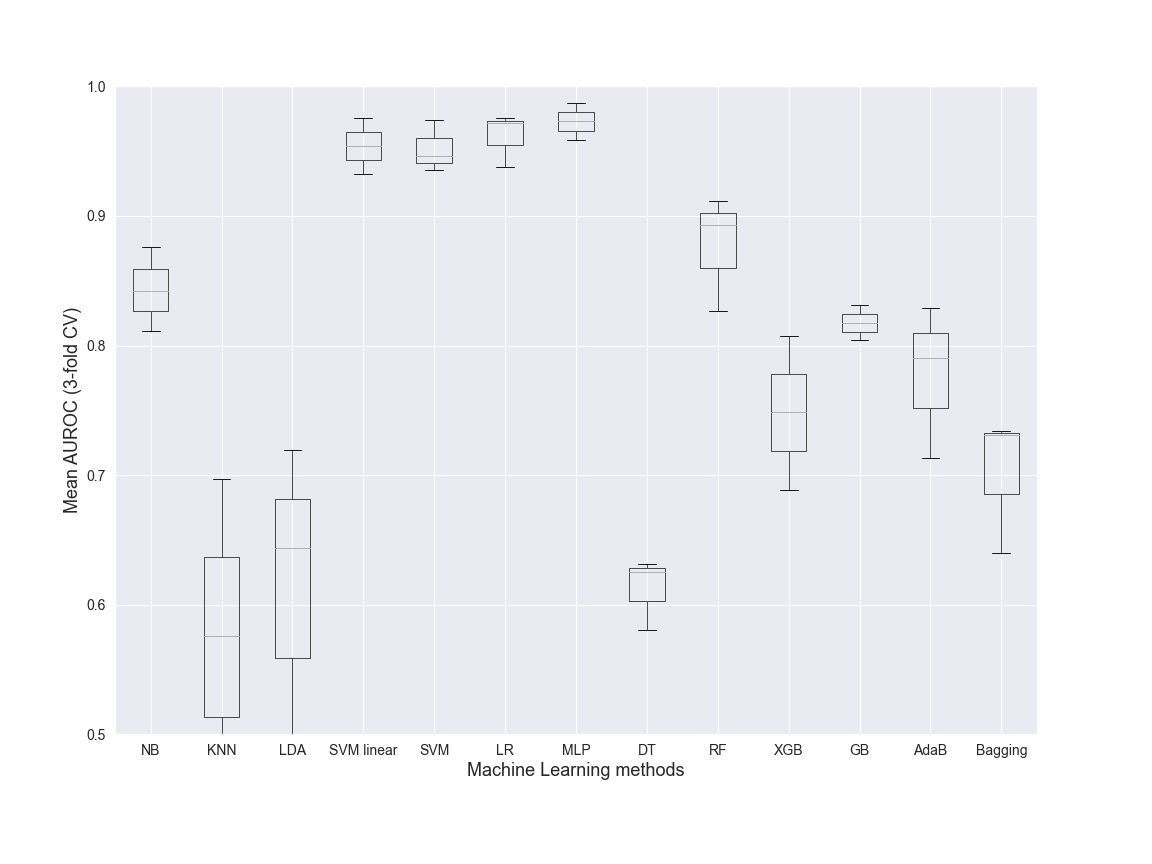

The file beside this chart, header and first rows:
NB, KNN, LDA, SVM linear, SVM, LR, MLP, DT, RF, XGB, GB, AdaB, Bagging, Dataset, folds
0.8761, 0.4512, 0.474, 0.9757, 0.974, 0.9753, 0.9874, 0.625, 0.8932, 0.8073, 0.8316, 0.829, 0.7337, Class, 3
0.8418, 0.5762, 0.7194, 0.9326, 0.9459, 0.9375, 0.9588, 0.6316, 0.8269, 0.6888, 0.8041, 0.713, 0.6396, Class, 3
0.8114, 0.6968, 0.6436, 0.9539, 0.9353, 0.9721, 0.973, 0.5805, 0.9113, 0.7487, 0.8172, 0.7908, 0.7314, Class, 3
